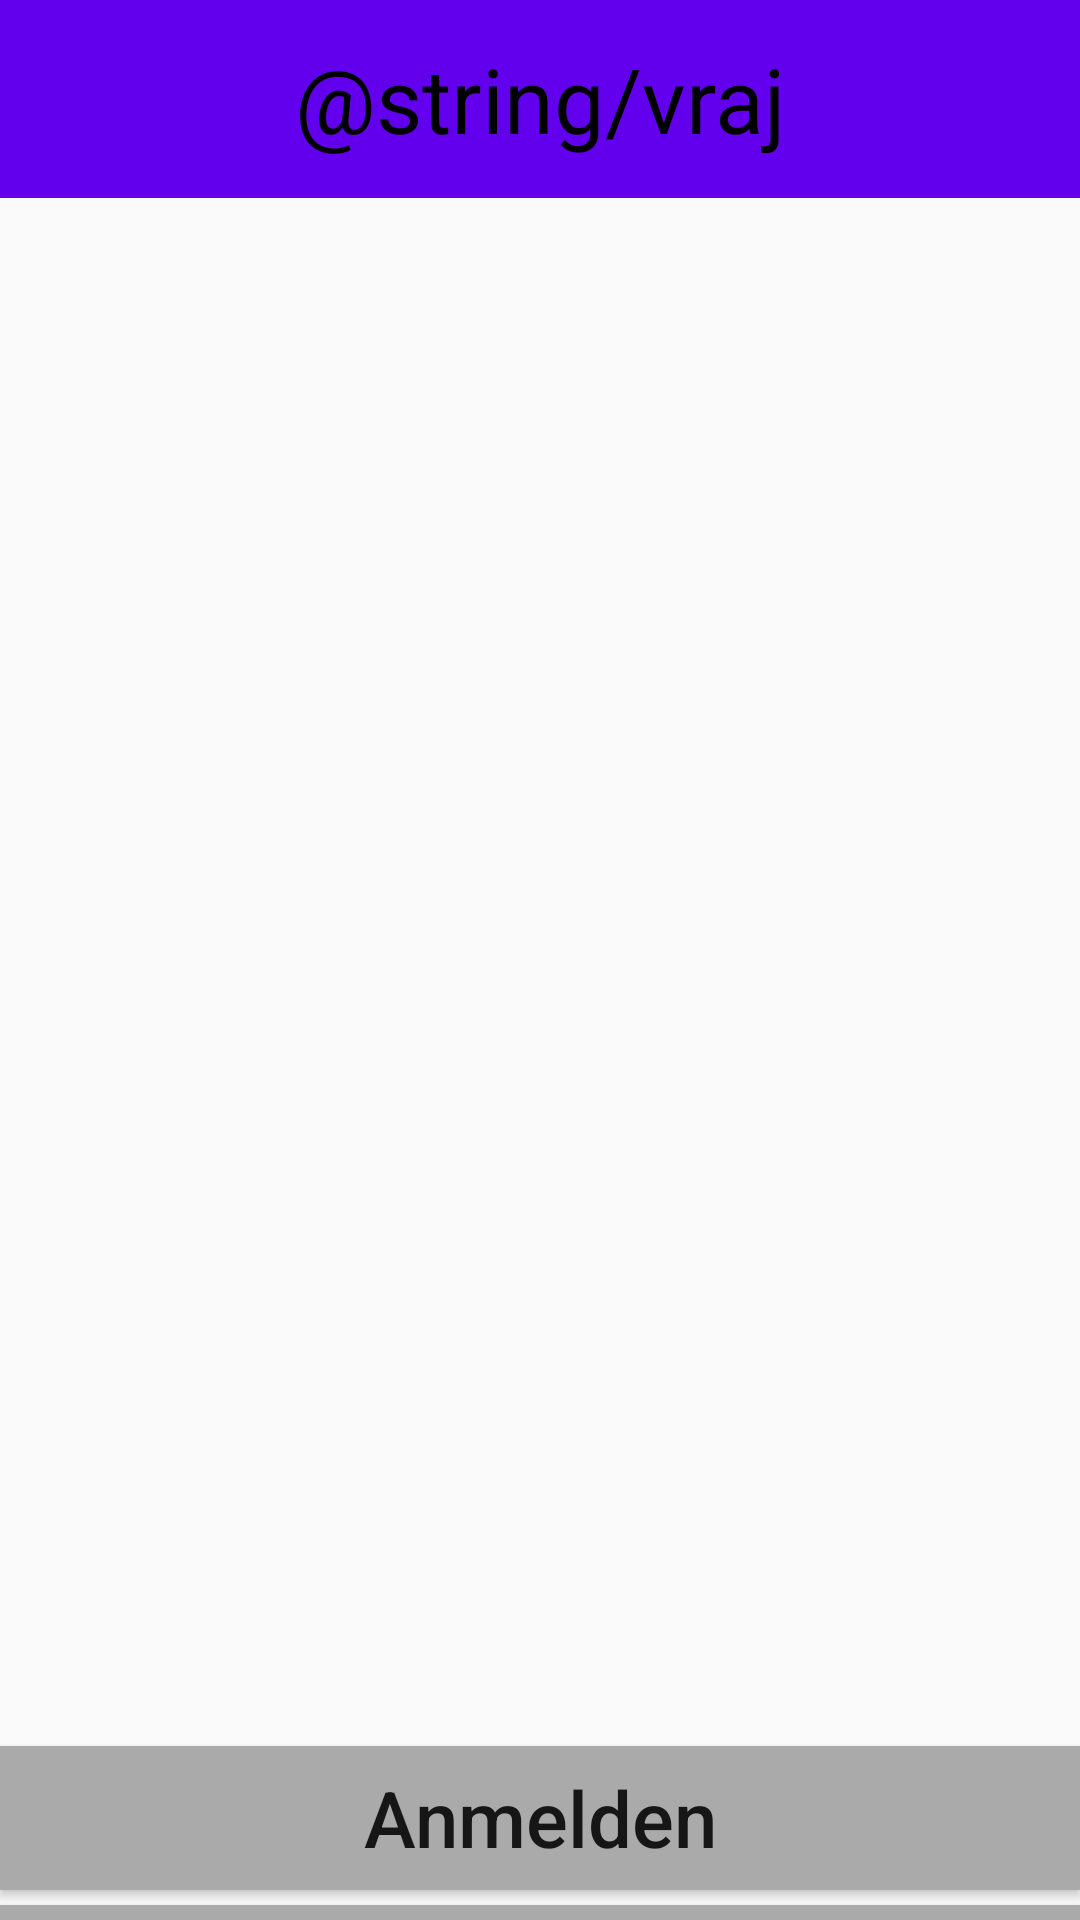

Layout XML and referenced resources for this Android screen:
<!-- AndroidManifest.xml: application theme AppTheme -->
<!-- res/layout/leistungen.xml -->
<?xml version="1.0" encoding="utf-8"?>
<LinearLayout xmlns:android="http://schemas.android.com/apk/res/android"
    android:layout_width="fill_parent"
    android:layout_height="fill_parent"
    android:orientation="vertical"
    android:layout_gravity="center"
    android:gravity="center">

    <TextView
        android:id="@+id/betreff"
        android:layout_width="match_parent"
        android:layout_height="66dp"
        android:gravity="center"
        android:text="@string/vraj"
        android:textSize="30sp"
        android:background="@color/colorPrimary"
        android:textColor="#000"/>
    
    <Button android:id="@+id/btnAnmeldenFrage"
        android:layout_width="match_parent"
        android:layout_height="wrap_content"
        android:text="Anmelden"
        android:textAllCaps="false"
        android:layout_marginTop="516dp"
        android:textSize="26dp"
        android:background="@android:color/darker_gray"/>
    
    <Button android:id="@+id/btnJa"
        android:layout_width="match_parent"
        android:layout_height="wrap_content"
        android:text="Schließen"
        android:textAllCaps="false"
        android:layout_marginTop="5dp"
        android:textSize="26dp"
        android:background="@android:color/darker_gray"/>
    
    <Button android:id="@+id/btnStopService"
        android:layout_width="270dp"
        android:layout_height="wrap_content"
        android:text="stop_service"/>
</LinearLayout>
<!-- resources referenced by this layout -->
<resources>
  <style name="AppTheme" parent="Theme.AppCompat.Light.DarkActionBar">
  
          <item name="colorPrimary">@color/colorPrimary</item>
          <item name="colorPrimaryDark">@color/colorPrimaryDark</item>
          <item name="colorAccent">@color/colorAccent</item>
      </style>
  <!-- not gathered from this repository: default colours our renderer supplied (Android Studio template values) -->
  <color name="colorPrimary">#FF6200EE</color>
  <color name="colorPrimaryDark">#FF3700B3</color>
  <color name="colorAccent">#FF03DAC5</color>
</resources>
